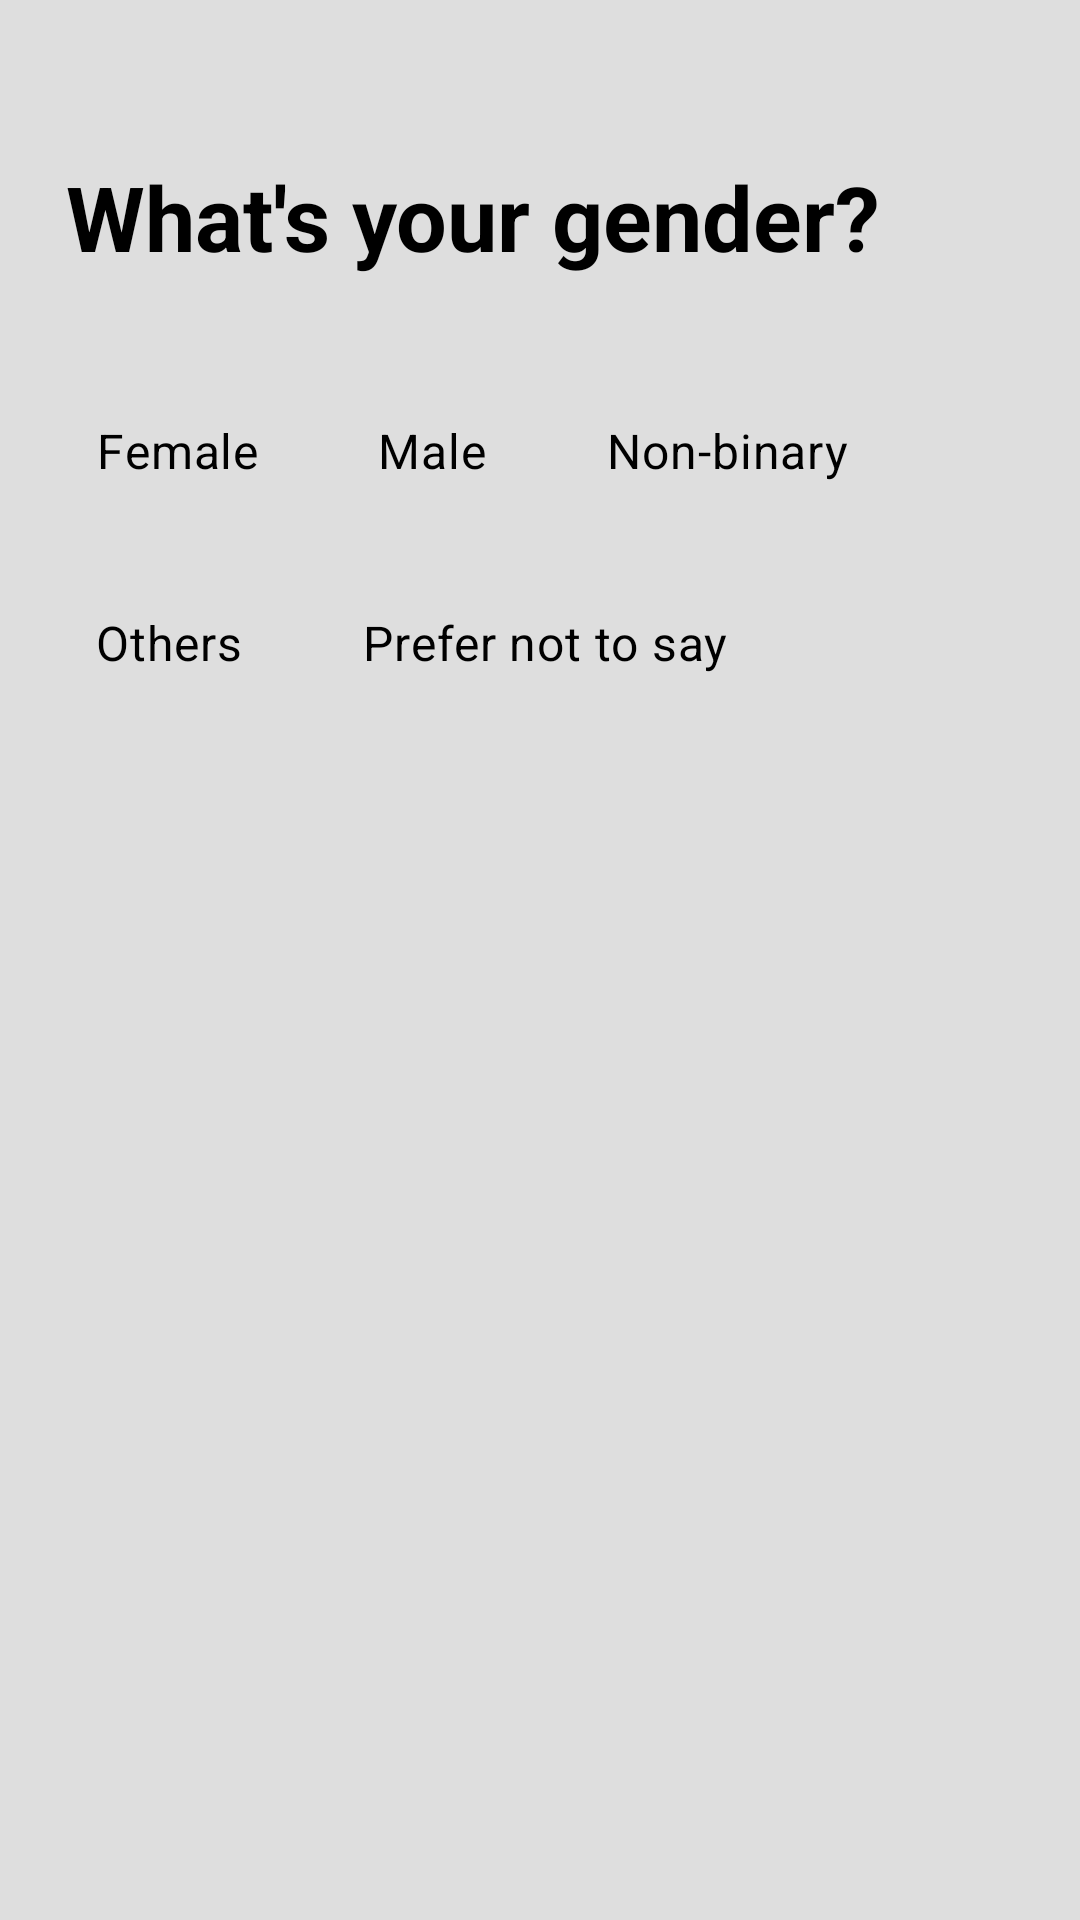

Produce the Android XML layout that renders to this screen, including the resource entries it uses.
<!-- AndroidManifest.xml: application theme Theme.ShakSpotify -->
<!-- res/layout/activity_select_gender.xml -->
<?xml version="1.0" encoding="utf-8"?>
<ScrollView
    xmlns:android="http://schemas.android.com/apk/res/android"
    xmlns:tools="http://schemas.android.com/tools"
    xmlns:app="http://schemas.android.com/apk/res-auto"
    android:id="@+id/main"
    android:layout_width="match_parent"
    android:layout_height="match_parent"
    android:background="@color/secondaryBgColor"
    tools:context=".activities.loginandsignup.SelectGenderActivity">

    <androidx.constraintlayout.widget.ConstraintLayout
        android:layout_width="match_parent"
        android:layout_height="wrap_content"
        android:layout_margin="12dp"
        android:paddingBottom="30dp"
        >

        <androidx.appcompat.widget.AppCompatTextView
            android:id="@+id/genderQuestion"
            android:layout_width="match_parent"
            android:layout_height="wrap_content"
            android:text="@string/what_s_your_gender"
            android:textSize="30sp"
            android:textColor="@color/text_color"
            android:textStyle="bold"
            android:textAllCaps="false"
            android:layout_marginStart="10dp"
            android:layout_marginEnd="10dp"
            android:layout_marginTop="40dp"
            app:layout_constraintTop_toTopOf="parent"
            app:layout_constraintStart_toStartOf="parent"
            app:layout_constraintEnd_toEndOf="parent"
            />

        <RadioGroup
            android:id="@+id/genderRG"
            android:layout_width="match_parent"
            android:layout_height="wrap_content"
            android:orientation="vertical"
            android:layout_marginTop="30dp"
            app:layout_constraintTop_toBottomOf="@id/genderQuestion"
            app:layout_constraintStart_toStartOf="parent"
            app:layout_constraintEnd_toEndOf="parent"
            >

            <LinearLayout
                android:id="@+id/genderRow1"
                android:layout_width="match_parent"
                android:layout_height="wrap_content"
                android:orientation="horizontal"
                android:gravity="start">


                <RadioButton
                    android:id="@+id/femaleRB"
                    android:layout_width="wrap_content"
                    android:layout_height="wrap_content"
                    android:text="@string/female"
                    android:paddingStart="16dp"
                    android:paddingEnd="16dp"
                    android:button="@null"
                    android:clickable="true"
                    android:focusable="true"
                    android:textColor="@color/text_color"
                    android:textSize="16sp"
                    android:background="@drawable/radio_btn_stroke_transparent_bg"
                    android:gravity="center"
                    android:layout_margin="4dp" />

                <RadioButton
                    android:id="@+id/maleRB"
                    android:layout_width="wrap_content"
                    android:layout_height="wrap_content"
                    android:text="@string/male"
                    android:paddingStart="16dp"
                    android:paddingEnd="16dp"
                    android:button="@null"
                    android:clickable="true"
                    android:focusable="true"
                    android:textColor="@color/text_color"
                    android:textSize="16sp"
                    android:background="@drawable/radio_btn_stroke_transparent_bg"
                    android:gravity="center"
                    android:layout_margin="4dp" />

                <RadioButton
                    android:id="@+id/nonBinaryRB"
                    android:layout_width="wrap_content"
                    android:layout_height="wrap_content"
                    android:text="@string/nonBinary"
                    android:paddingStart="16dp"
                    android:paddingEnd="16dp"
                    android:button="@null"
                    android:clickable="true"
                    android:focusable="true"
                    android:textColor="@color/text_color"
                    android:textSize="16sp"
                    android:background="@drawable/radio_btn_stroke_transparent_bg"
                    android:gravity="center"
                    android:layout_margin="4dp"  />
            </LinearLayout>


            <LinearLayout
                android:id="@+id/genderRow2"
                android:layout_width="wrap_content"
                android:layout_height="wrap_content"
                android:orientation="horizontal"
                android:gravity="start"
                android:layout_marginTop="8dp">

                <RadioButton
                    android:id="@+id/othersRB"
                    android:layout_width="wrap_content"
                    android:layout_height="wrap_content"
                    android:text="@string/others"
                    android:paddingStart="16dp"
                    android:paddingEnd="16dp"
                    android:button="@null"
                    android:clickable="true"
                    android:focusable="true"
                    android:textColor="@color/text_color"
                    android:textSize="16sp"
                    android:background="@drawable/radio_btn_stroke_transparent_bg"
                    android:gravity="center"
                    android:layout_margin="4dp" />

                <RadioButton
                    android:id="@+id/notSayRB"
                    android:layout_width="wrap_content"
                    android:layout_height="wrap_content"
                    android:text="@string/not_say"
                    android:paddingStart="16dp"
                    android:paddingEnd="16dp"
                    android:button="@null"
                    android:clickable="true"
                    android:focusable="true"
                    android:textColor="@color/text_color"
                    android:textSize="16sp"
                    android:background="@drawable/radio_btn_stroke_transparent_bg"
                    android:gravity="center"
                    android:layout_margin="4dp" />
            </LinearLayout>
        </RadioGroup>


    </androidx.constraintlayout.widget.ConstraintLayout>
</ScrollView>
<!-- resources referenced by this layout -->
<resources>
  <color name="secondaryBgColor">#DEDEDE</color>
  <color name="text_color">#000000</color>
  <string name="female">Female</string>
  <string name="male">Male</string>
  <string name="nonBinary">Non-binary</string>
  <string name="not_say">Prefer not to say</string>
  <string name="others">Others</string>
  <string name="what_s_your_gender">What\'s your gender?</string>
  <style name="Theme.ShakSpotify" parent="Base.Theme.ShakSpotify" />
  <style name="Base.Theme.ShakSpotify" parent="Theme.Material3.DayNight.NoActionBar">
          
          
      </style>
</resources>
